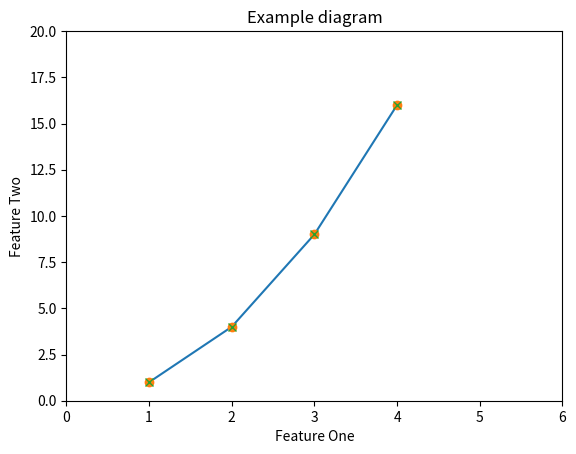
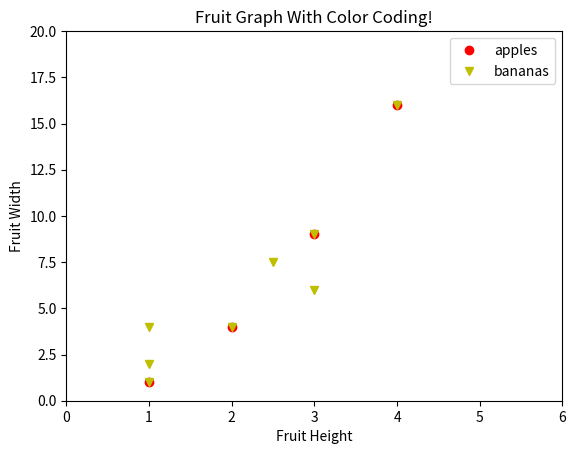

Reproduce these figures in Python, in order.




# Sets plots to appear inline with notebook
%matplotlib inline 
# Default import statement as "plt"
import matplotlib.pyplot as plt

x = [1, 2, 3, 4]
y = [1, 4, 9, 16]

plt.plot(x, y) # Default line plot
plt.axis([0, 6, 0, 20]) # axis boundaries

plt.plot(x, y, 'o') # 'o' shaped data points. If you don't specify this, it'll show a line.
plt.axis([0, 6, 0, 20]) # axis boundaries

plt.plot(x, y, 'x') # 'x' shaped data points
plt.title("Example diagram") # Add a title
plt.xlabel('Feature One') # Add axis labels
plt.ylabel('Feature Two') # Add axis labels
plt.axis([0, 6, 0, 20])

# Multiple classes of data
x1 = [1, 2, 3, 4]
y1 = [1, 4, 9, 16]
x2 = [1, 1, 1, 2, 2.5, 3, 3, 4]
y2 = [1, 2, 4, 4, 7.5, 9, 6, 16]

# Organize the data
data = {"apples": [x1, y1], 
        "bananas": [x2, y2]}
styles = {"apples": 'ro', 
          "bananas": 'yv'}

#Instead of subplots you can work with plt itself for the HW
fig, ax = plt.subplots()
ax.margins(0.05) # Add padding to graph margins

# Plot the different data groups
for group, data in data.items():
    ax.plot(data[0], data[1], styles[group], label=group)
    
# Add some customization
plt.title("Fruit Graph With Color Coding!") # Add a title
plt.xlabel('Fruit Height') # Add axis labels
plt.ylabel('Fruit Width') # Add axis labels
plt.axis([0, 6, 0, 20])

ax.legend() # Show the key

##add plt.show() here







